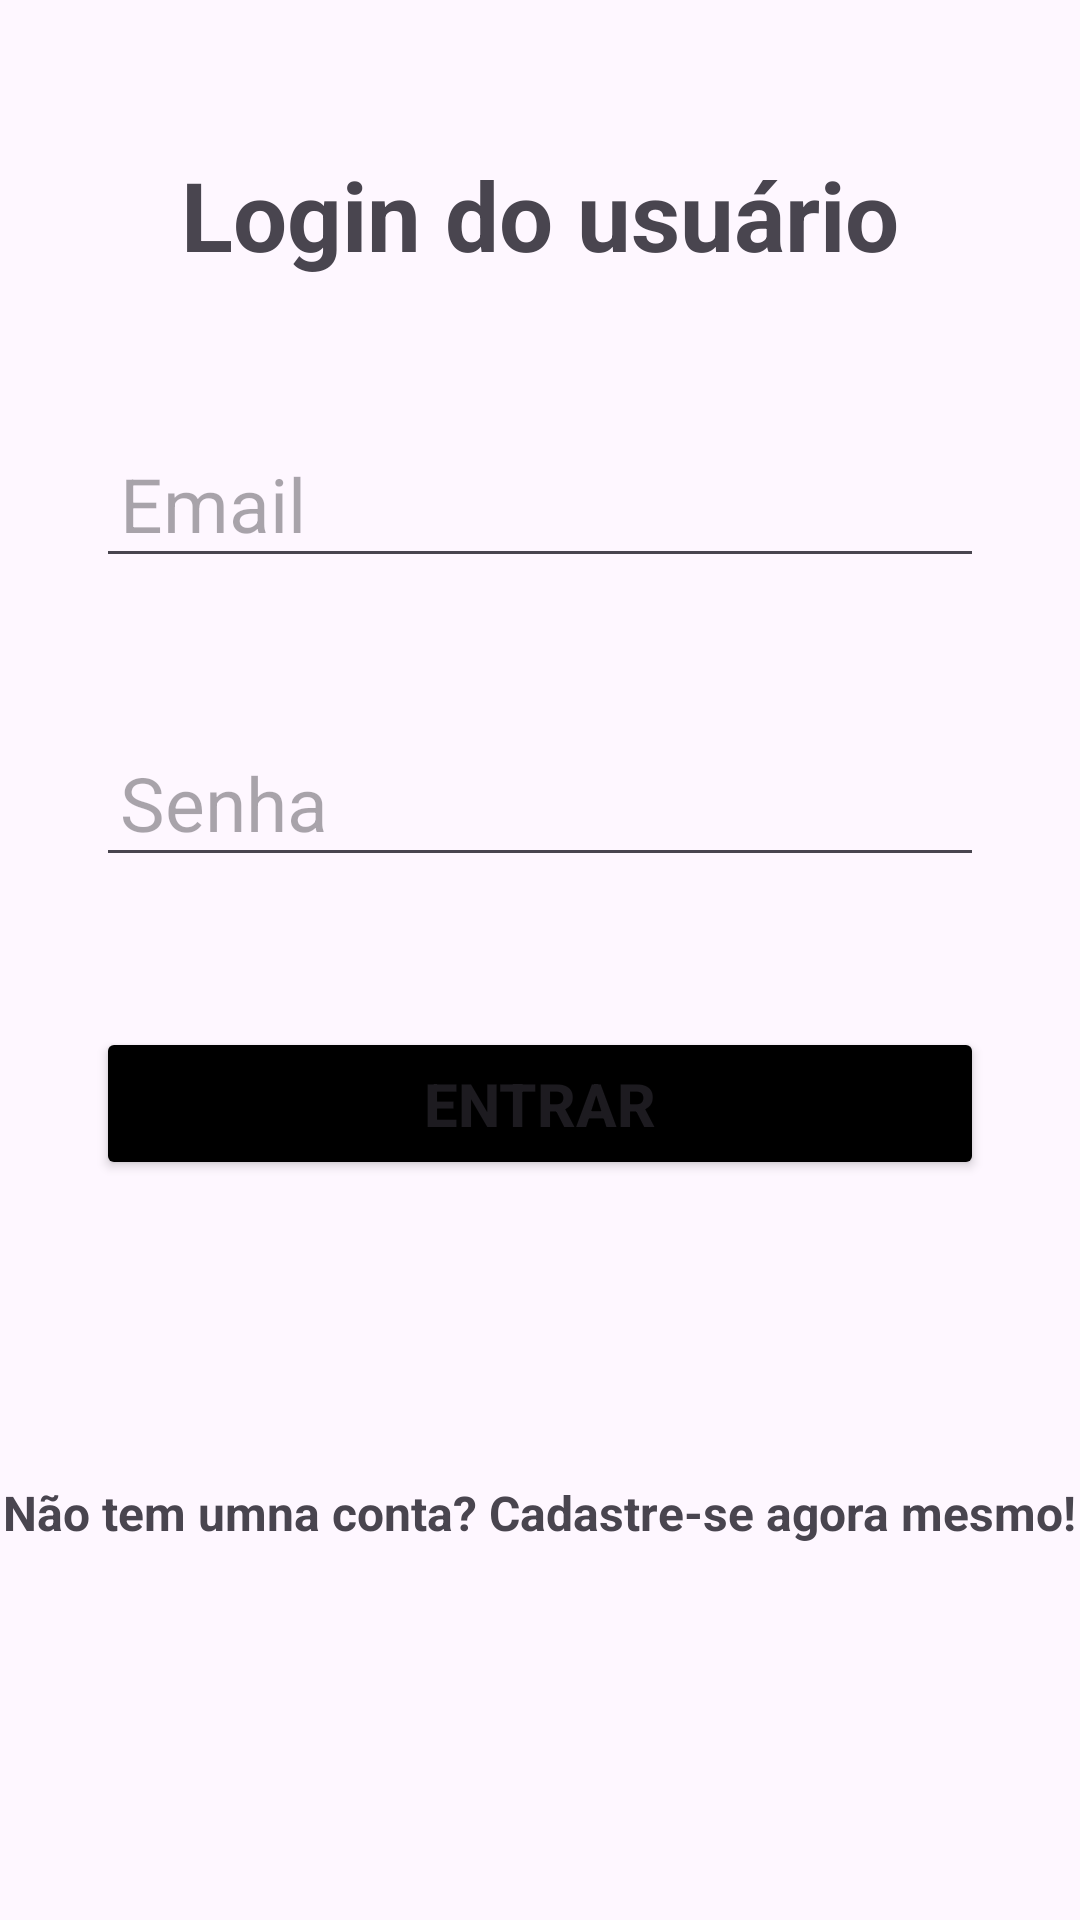

This screen was rendered from an Android layout file. Write that file and the resources it references.
<!-- AndroidManifest.xml: application theme Theme.Sistemacomercio -->
<!-- res/layout/activity_login.xml -->
<?xml version="1.0" encoding="utf-8"?>
<LinearLayout xmlns:android="http://schemas.android.com/apk/res/android"
    xmlns:app="http://schemas.android.com/apk/res-auto"
    xmlns:tools="http://schemas.android.com/tools"
    android:id="@+id/main"
    android:layout_width="match_parent"
    android:layout_height="match_parent"
    android:orientation="vertical"
    tools:context=".ui.views.RegisterActivity">

    <TextView
        android:layout_width="wrap_content"
        android:layout_height="wrap_content"
        android:layout_gravity="center"
        android:layout_marginTop="50dp"
        android:text="@string/login_title"
        android:textSize="32sp"
        android:textStyle="bold" />

    <EditText
        android:id="@+id/edit_email"
        android:layout_width="match_parent"
        android:layout_height="wrap_content"
        android:layout_marginHorizontal="32dp"
        android:layout_marginTop="50dp"
        android:hint="@string/hint_email_field"
        android:inputType="textEmailAddress"
        android:maxLines="1"
        android:padding="8dp"
        android:textSize="25sp" />

    <EditText
        android:id="@+id/edit_password"
        android:layout_width="match_parent"
        android:layout_height="wrap_content"
        android:layout_marginHorizontal="32dp"
        android:layout_marginTop="50dp"
        android:hint="@string/hint_password_field"
        android:inputType="numberPassword"
        android:maxLines="1"
        android:padding="8dp"
        android:textSize="25sp" />

    <Button
        android:id="@+id/btn_login"
        android:layout_width="match_parent"
        android:layout_height="wrap_content"
        android:layout_marginHorizontal="32dp"
        android:layout_marginTop="50dp"
        android:backgroundTint="@color/black"
        android:padding="12dp"
        android:text="@string/text_login_button"
        android:textSize="20sp"
        android:textStyle="bold" />

    <TextView
        android:id="@+id/text_no_register"
        android:layout_width="wrap_content"
        android:layout_height="wrap_content"
        android:layout_gravity="center"
        android:layout_marginTop="100dp"
        android:text="@string/text_no_register"
        android:textSize="16sp"
        android:textStyle="bold" />


</LinearLayout>
<!-- resources referenced by this layout -->
<resources>
  <color name="black">#FF000000</color>
  <string name="hint_email_field">Email</string>
  <string name="hint_password_field">Senha</string>
  <string name="login_title">Login do usuário</string>
  <string name="text_login_button">Entrar</string>
  <string name="text_no_register">Não tem umna conta? Cadastre-se agora mesmo!</string>
  <style name="Theme.Sistemacomercio" parent="Base.Theme.Sistemacomercio">
          <item name="android:statusBarColor">@color/primary</item>
      </style>
  <style name="Base.Theme.Sistemacomercio" parent="Theme.Material3.DayNight.NoActionBar">
          
          
      </style>
  <color name="primary">#d28f84</color>
</resources>
